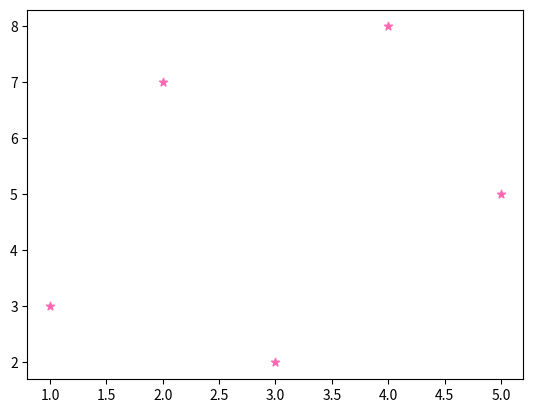

This figure's Python source:
import matplotlib.pyplot as plt

x = [1, 2, 3, 4, 5]
y = [3, 7, 2, 8, 5]

# plt.scatter(x, y)
plt.scatter(x, y, label="sX", marker="*", color="hotpink")

plt.show()
